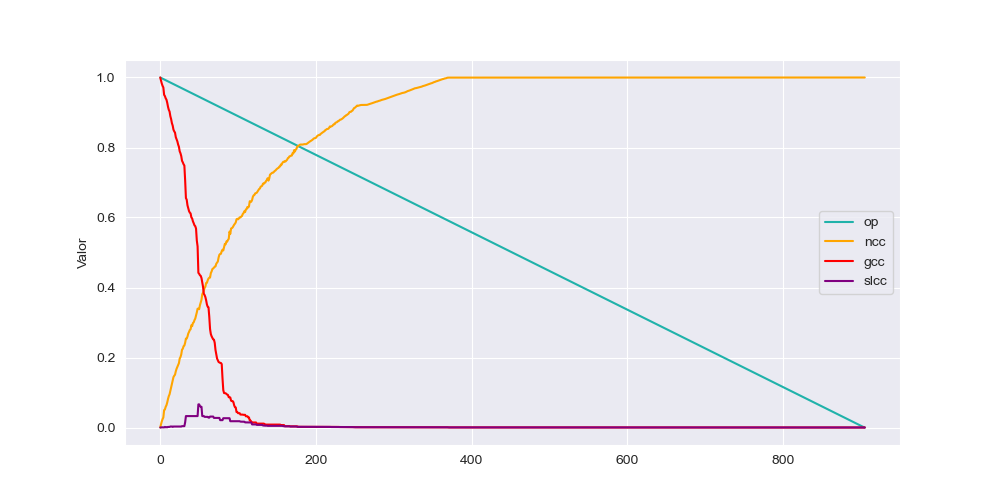

Source data for this figure (header and first rows):
op, ncc, gcc, slcc
1.0, 2.763957987838585E-4, 1.0, 0.0
0.9989, 0.009121, 0.9912, 0.0
0.9978, 0.01741, 0.9826, 5.52791597567717E-4
0.9967, 0.02377, 0.9762, 5.52791597567717E-4
0.9956, 0.02875, 0.9715, 8.291873963515755E-4
0.9945, 0.04975, 0.9505, 2.763957987838585E-4
0.9934, 0.05141, 0.9469, 0.001658
0.9923, 0.05915, 0.9406, 5.52791597567717E-4
0.9912, 0.06357, 0.9367, 0.001106
0.99, 0.07159, 0.9279, 5.52791597567717E-4
0.9889, 0.08154, 0.9163, 0.001658
0.9878, 0.08955, 0.9077, 0.001658
0.9867, 0.0948, 0.9027, 0.001658
0.9856, 0.1045, 0.8894, 0.002764
0.9845, 0.115, 0.8811, 0.002764
0.9834, 0.1247, 0.8695, 0.002764
0.9823, 0.1343, 0.8626, 0.001658
0.9812, 0.144, 0.851, 0.002764
0.9801, 0.1479, 0.846, 0.002764
0.979, 0.1509, 0.8425, 0.002764
0.9779, 0.1606, 0.8295, 0.002764
0.9768, 0.1678, 0.8237, 0.002764
0.9757, 0.1733, 0.8176, 0.002764
0.9746, 0.1786, 0.8085, 0.002488
0.9735, 0.1838, 0.8021, 0.002764
0.9724, 0.1968, 0.7891, 0.002488
0.9713, 0.2012, 0.7836, 0.002764
0.9701, 0.2087, 0.7756, 0.002764
0.969, 0.2225, 0.762, 0.00387
0.9679, 0.225, 0.7576, 0.00387
0.9668, 0.2324, 0.7521, 0.00387
0.9657, 0.2341, 0.7485, 0.00387
0.9646, 0.2421, 0.7065, 0.01465
0.9635, 0.254, 0.6556, 0.03261
0.9624, 0.254, 0.6509, 0.03261
0.9613, 0.2598, 0.6349, 0.03261
0.9602, 0.2684, 0.6263, 0.03261
0.9591, 0.2731, 0.6183, 0.03261
0.958, 0.2786, 0.6139, 0.03261
0.9569, 0.2805, 0.6117, 0.03261
0.9558, 0.2922, 0.6003, 0.03261
0.9547, 0.2897, 0.5973, 0.03261
0.9536, 0.2985, 0.589, 0.03261
0.9525, 0.3004, 0.5837, 0.03261
0.9514, 0.3068, 0.5777, 0.03261
0.9502, 0.3112, 0.5752, 0.03261
0.9491, 0.3198, 0.5683, 0.03261
0.948, 0.3289, 0.534, 0.03261
0.9469, 0.3394, 0.5174, 0.03261
0.9458, 0.3394, 0.442, 0.06606
0.9447, 0.338, 0.4392, 0.06606
0.9436, 0.3494, 0.435, 0.06136
0.9425, 0.3568, 0.4334, 0.05915
0.9414, 0.3648, 0.427, 0.05915
0.9403, 0.3809, 0.414, 0.03261
0.9392, 0.3853, 0.4019, 0.03261
0.9381, 0.3919, 0.382, 0.03261
0.937, 0.3988, 0.3784, 0.0304
0.9359, 0.4027, 0.3726, 0.0304
0.9348, 0.4129, 0.3632, 0.0304
... 846 more rows
